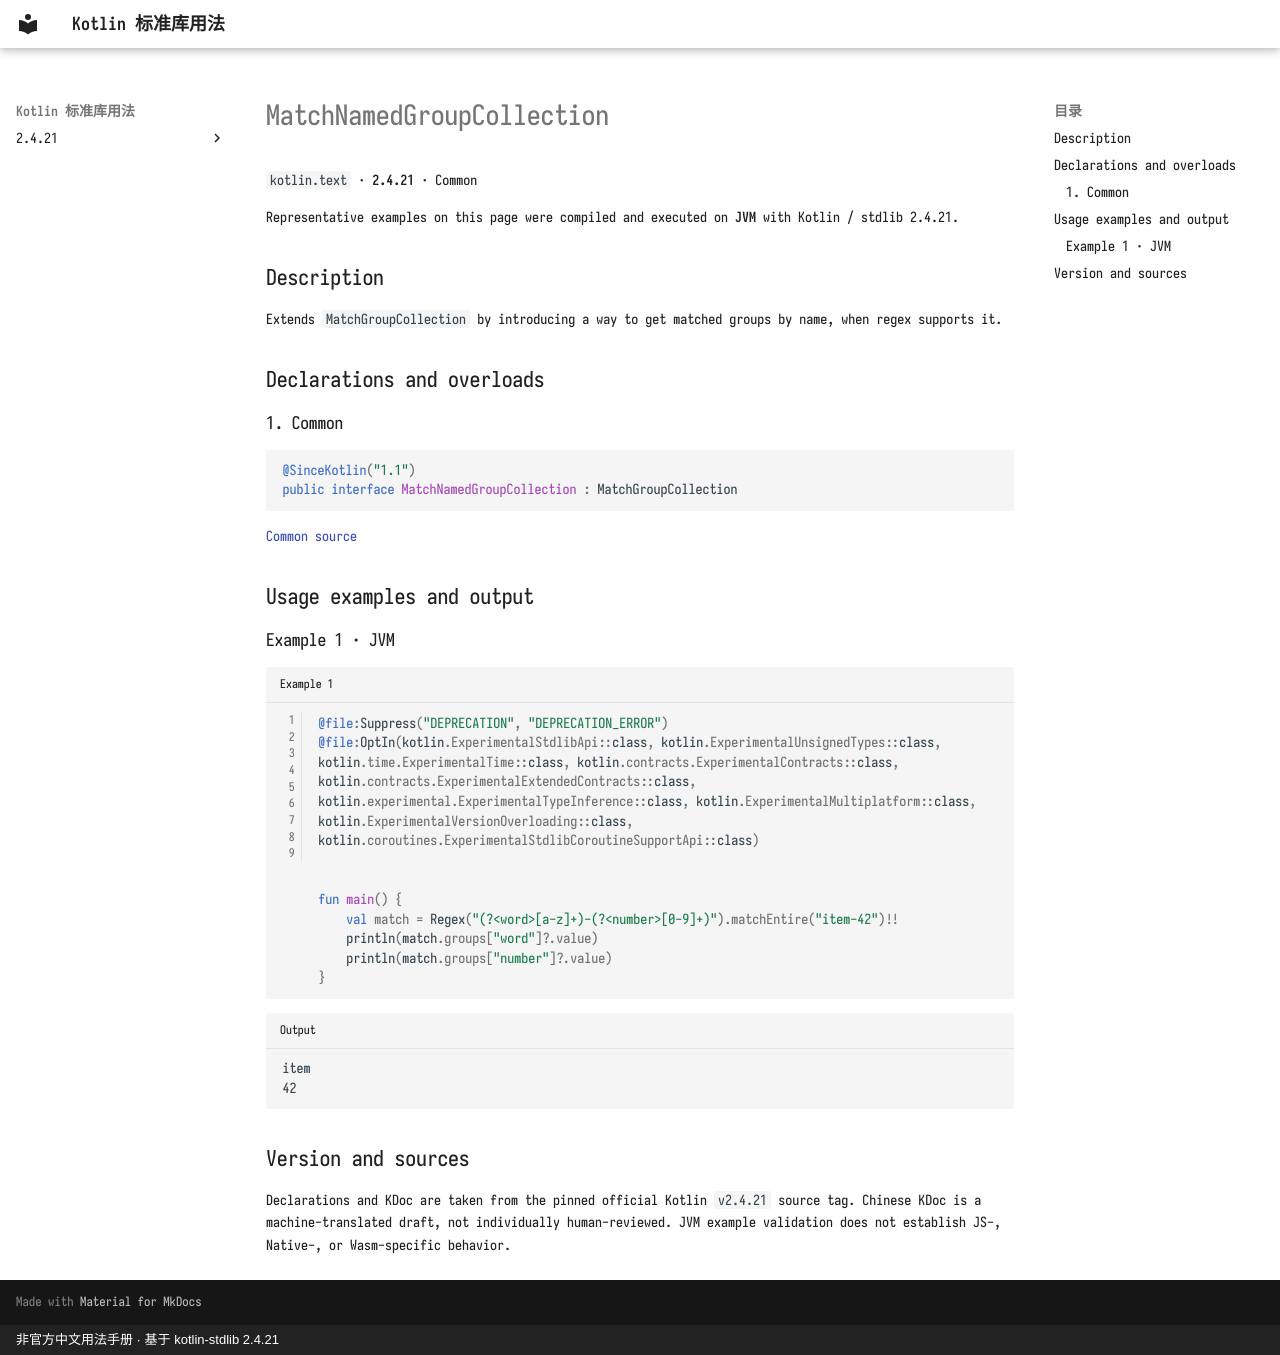

repository: oooooooko/kotlin-stdlib-docs · page: en/api/kotlin.text/matchnamedgroupcollection--e9080d94/index.html · generator: mkdocs · copyright: 非官方中文用法手册 · 基于 kotlin-stdlib 2.4.21

# MatchNamedGroupCollection

`kotlin.text` · **2.4.21** · Common

Representative examples on this page were compiled and executed on **JVM** with Kotlin / stdlib 2.4.21.

## Description

Extends `MatchGroupCollection` by introducing a way to get matched groups by name, when regex supports it.

## Declarations and overloads

### 1. Common

```kotlin
@SinceKotlin("1.1")
public interface MatchNamedGroupCollection : MatchGroupCollection
```

[Common source](https://github.com/JetBrains/kotlin/blob/v2.4.21/libraries/stdlib/src/kotlin/text/regex/MatchResult.kt#L30)

## Usage examples and output

### Example 1 · JVM

```kotlin title="Example 1" linenums="1"
@file:Suppress("DEPRECATION", "DEPRECATION_ERROR")
@file:OptIn(kotlin.ExperimentalStdlibApi::class, kotlin.ExperimentalUnsignedTypes::class, kotlin.time.ExperimentalTime::class, kotlin.contracts.ExperimentalContracts::class, kotlin.contracts.ExperimentalExtendedContracts::class, kotlin.experimental.ExperimentalTypeInference::class, kotlin.ExperimentalMultiplatform::class, kotlin.ExperimentalVersionOverloading::class, kotlin.coroutines.ExperimentalStdlibCoroutineSupportApi::class)


fun main() {
    val match = Regex("(?<word>[a-z]+)-(?<number>[0-9]+)").matchEntire("item-42")!!
    println(match.groups["word"]?.value)
    println(match.groups["number"]?.value)
}
```

```text title="Output"
item
42
```

## Version and sources

Declarations and KDoc are taken from the pinned official Kotlin `v2.4.21` source tag. Chinese KDoc is a machine-translated draft, not individually human-reviewed. JVM example validation does not establish JS-, Native-, or Wasm-specific behavior.
